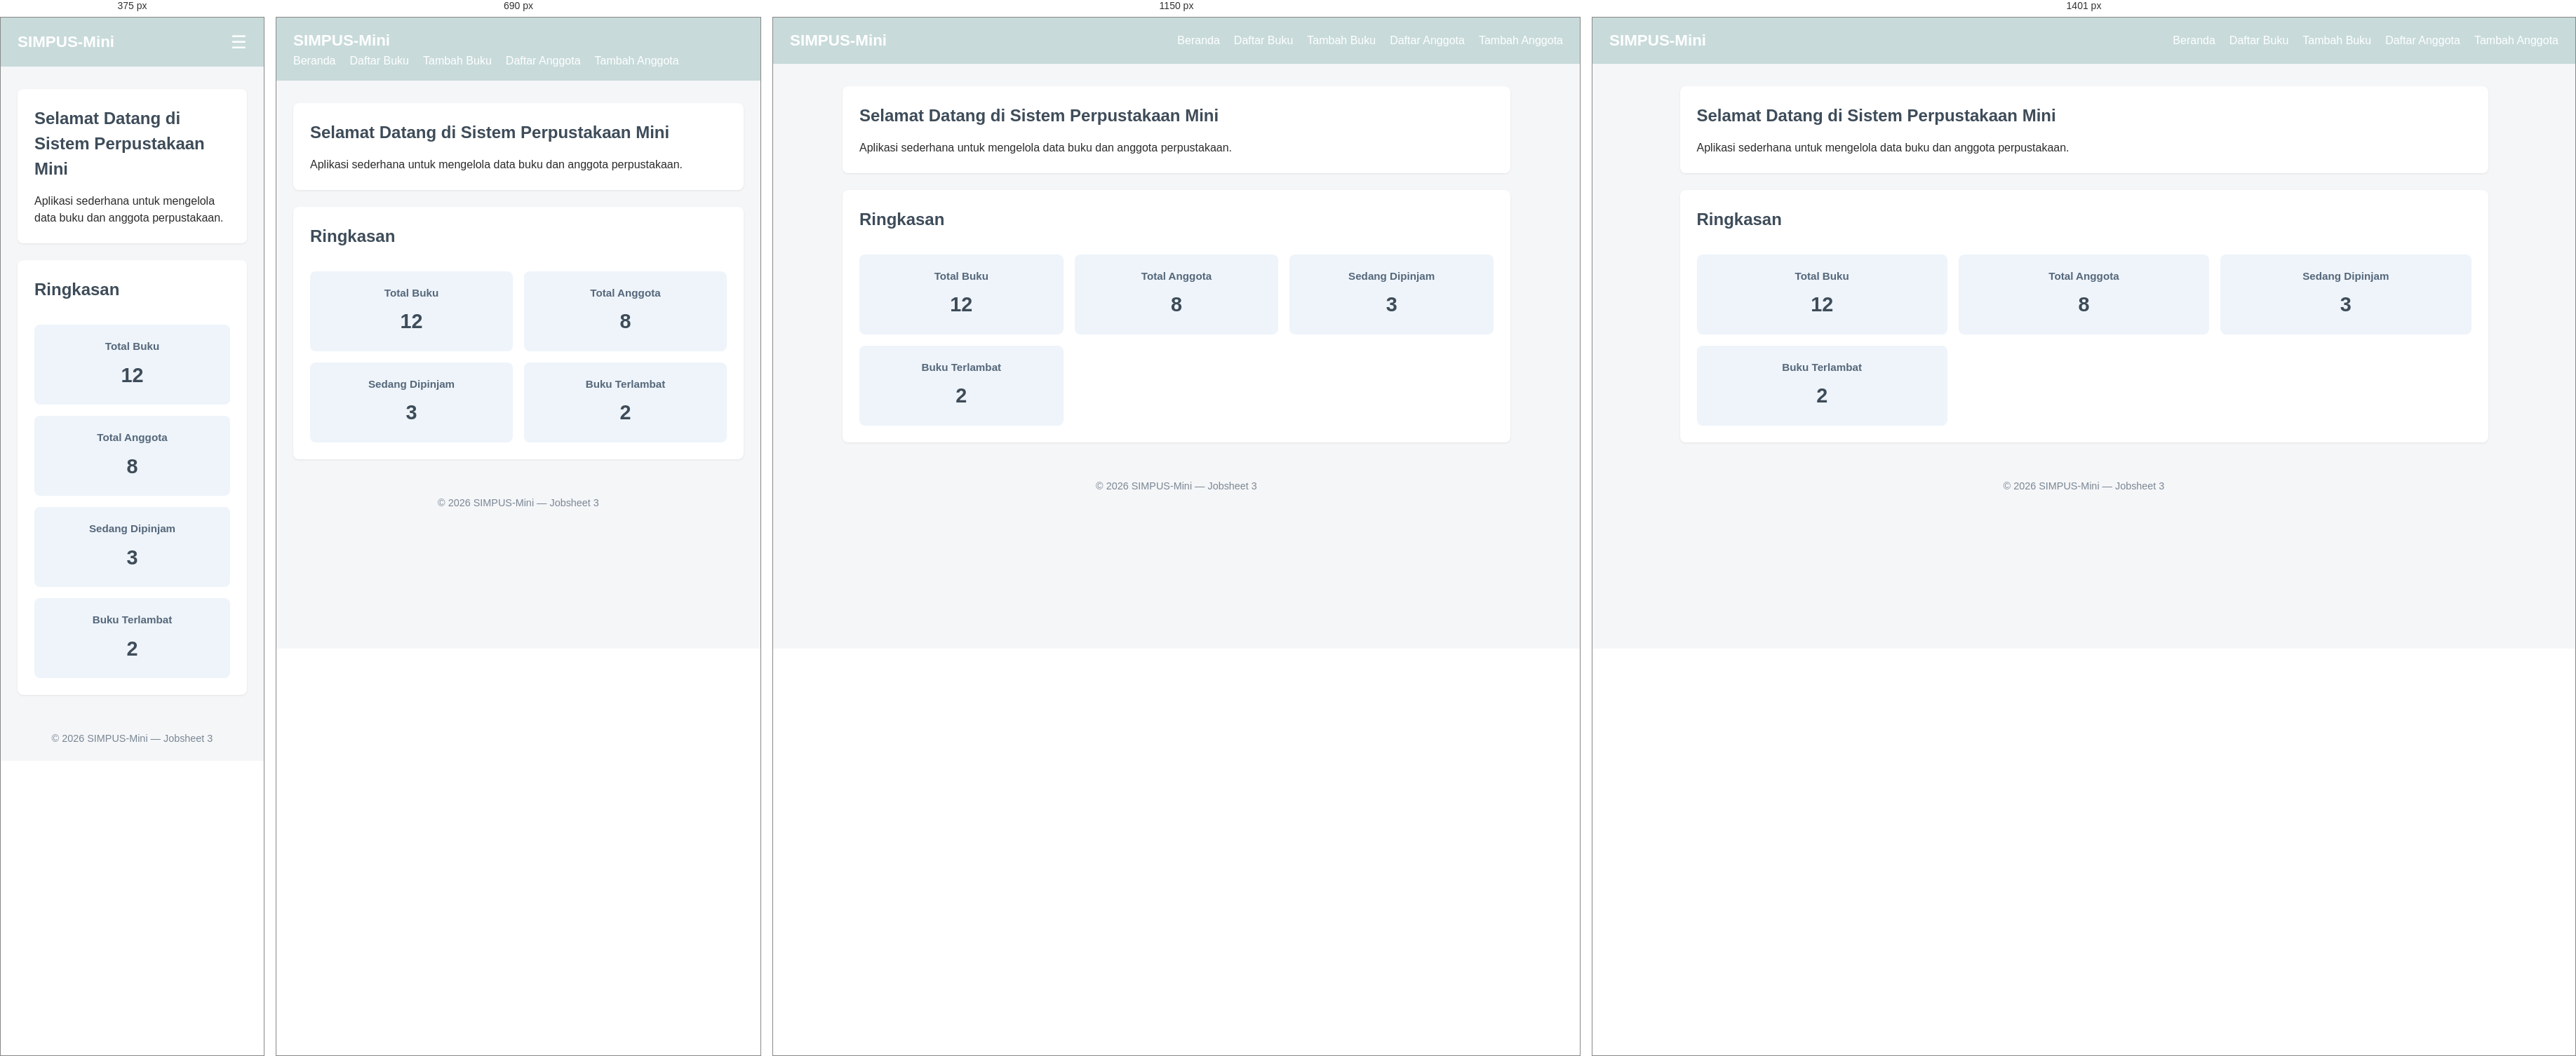
Rendered at 375 px, 690 px, 1150 px and 1401 px, left to right.

<!-- file: index.html -->
<!DOCTYPE html>
<html lang="id">
<head>
    <meta charset="UTF-8">
    <meta name="viewport" content="width=device-width, initial-scale=1.0">
    <title>SIMPUS-Mini | Beranda</title>
    <link rel="stylesheet" href="assets/css/style.css">
</head>
<body>
    <header>
        <h1>SIMPUS-Mini</h1>
        <input type="checkbox" id="nav-toggle" class="nav-toggle">
        <label for="nav-toggle" class="nav-toggle-label">&#9776;</label>
        <nav>
            <ul>
                <li><a href="index.html">Beranda</a></li>
                <li><a href="buku/list.html">Daftar Buku</a></li>
                <li><a href="buku/tambah.html">Tambah Buku</a></li>
                <li><a href="anggota/list.html">Daftar Anggota</a></li>
                <li><a href="anggota/tambah.html">Tambah Anggota</a></li>
            </ul>
        </nav>
    </header>

    <main>
        <section>
            <h2>Selamat Datang di Sistem Perpustakaan Mini</h2>
            <p>Aplikasi sederhana untuk mengelola data buku dan anggota perpustakaan.</p>
        </section>

        <section>
            <h2>Ringkasan</h2>
            <article>
                <h3>Total Buku</h3>
                <p>12</p>
            </article>
            <article>
                <h3>Total Anggota</h3>
                <p>8</p>
            </article>
            <article>
                <h3>Sedang Dipinjam</h3>
                <p>3</p>
            </article>
            <article>
                <h3>Buku Terlambat</h3>
                <p>2</p>
            </article>
        </section>
    </main>

    <footer>
        <p>&copy; 2026 SIMPUS-Mini &mdash; Jobsheet 3</p>
    </footer>
</body>
</html>

/* @media block from assets/css/style.css */
@media (max-width: 900px) {
    main section:nth-of-type(2) {
        grid-template-columns: repeat(2, 1fr);
    }
}

/* @media block from assets/css/style.css */
@media (min-width: 1400px) {
    main {
        max-width: 1200px;
    }
}

/* @media block from assets/css/style.css */
@media (max-width: 480px) {
    header {
        position: relative;
    }

    .nav-toggle-label {
        display: block;
    }

    header nav {
        display: none;
        width: 100%;
        order: 3;
        margin-top: 1rem;
    }

    .nav-toggle:checked ~ nav {
        display: block;
    }

    header nav ul {
        flex-direction: column;
        gap: 0.75rem;
    }

    main section:nth-of-type(2) {
        grid-template-columns: 1fr;
    }

    form input,
    form select {
        max-width: 100%;
    }
}